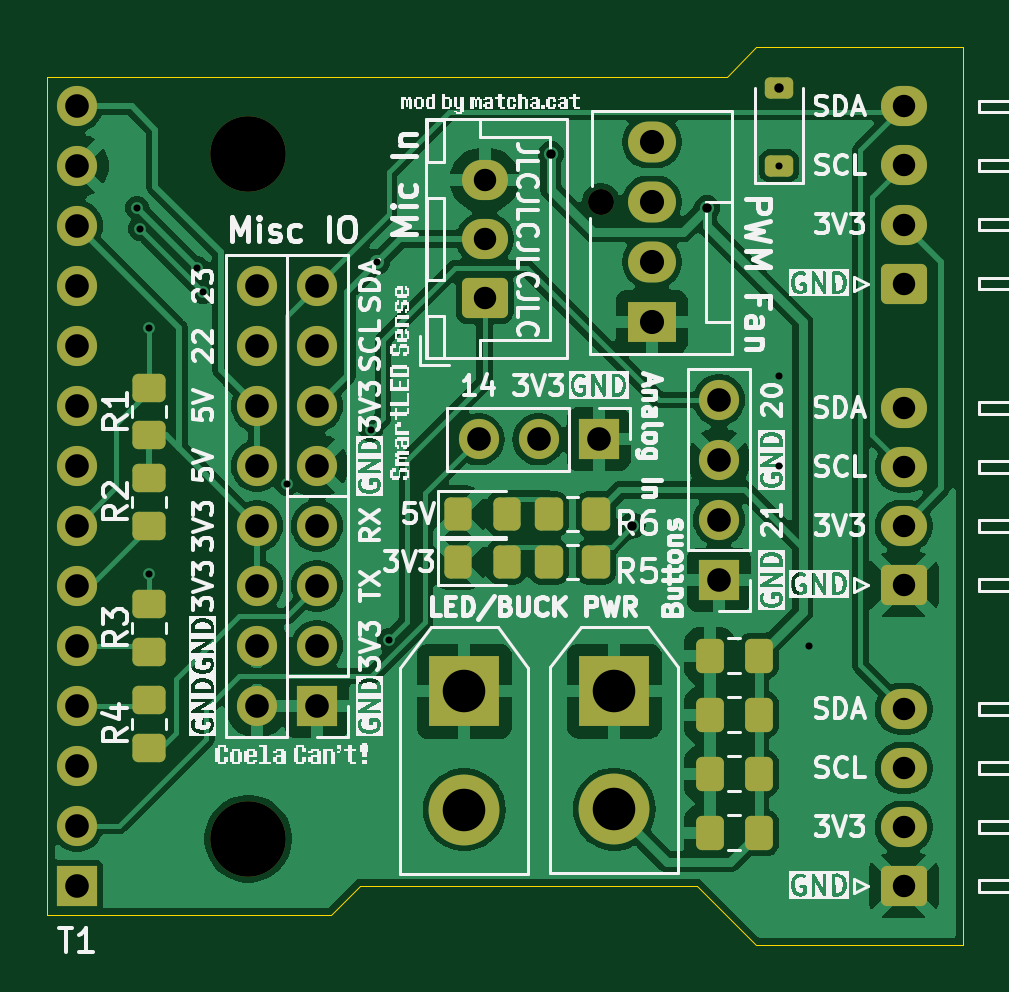
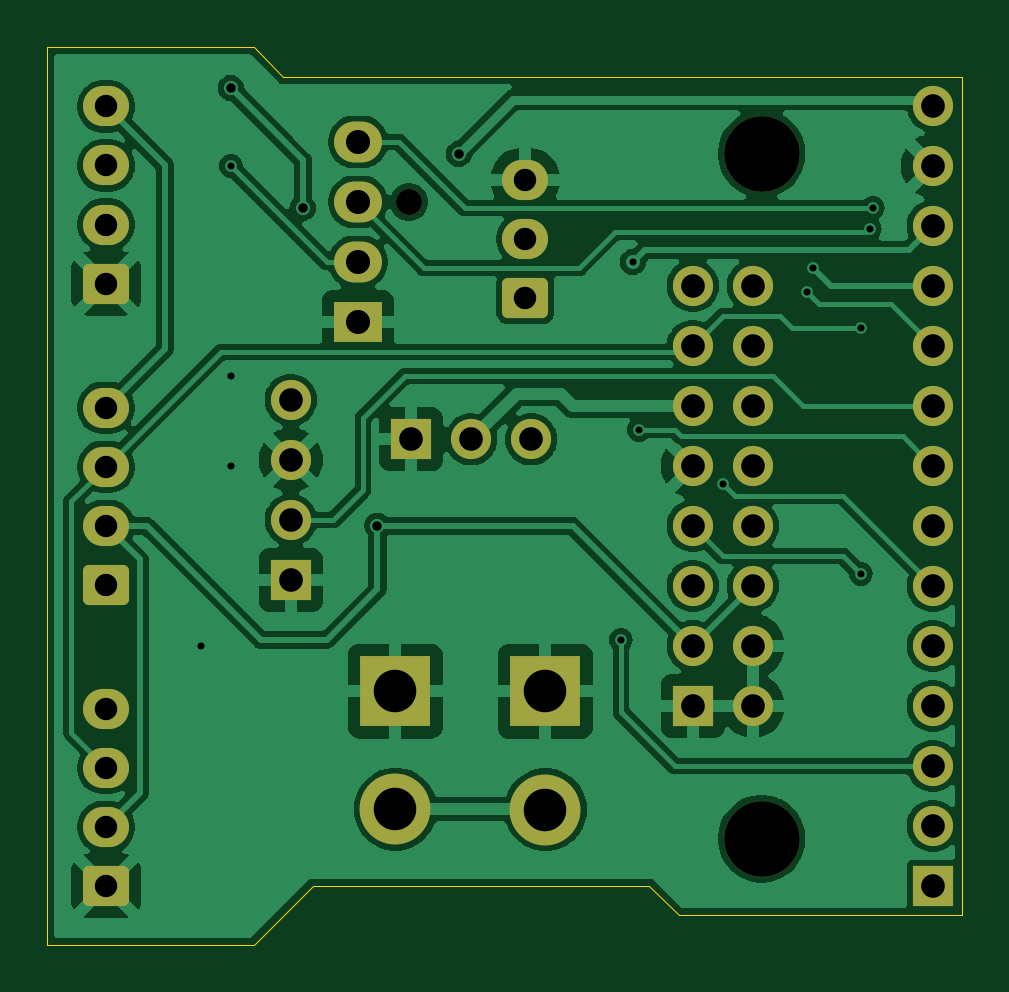
Circuit board: 11 layer files. Board 38.8 x 38.0 mm.
- bottom_copper: SmartLED_Shield_Breakout-B_Cu.gbr (98328 bytes)
- bottom_mask: SmartLED_Shield_Breakout-B_Mask.gbr (3329 bytes)
- paste: SmartLED_Shield_Breakout-B_Paste.gbr (466 bytes)
- bottom_silk: SmartLED_Shield_Breakout-B_Silkscreen.gbr (467 bytes)
- outline: SmartLED_Shield_Breakout-Edge_Cuts.gbr (1058 bytes)
- top_copper: SmartLED_Shield_Breakout-F_Cu.gbr (99953 bytes)
- top_mask: SmartLED_Shield_Breakout-F_Mask.gbr (4918 bytes)
- paste: SmartLED_Shield_Breakout-F_Paste.gbr (2600 bytes)
- top_silk: SmartLED_Shield_Breakout-F_Silkscreen.gbr (173092 bytes)
- drill: SmartLED_Shield_Breakout-NPTH.drl (443 bytes)
- drill: SmartLED_Shield_Breakout-PTH.drl (1857 bytes)

=== bottom_copper: SmartLED_Shield_Breakout-B_Cu.gbr (98328 bytes, source omitted) ===
=== bottom_mask: SmartLED_Shield_Breakout-B_Mask.gbr ===
%TF.GenerationSoftware,KiCad,Pcbnew,8.0.1*%
%TF.CreationDate,2024-09-10T00:04:25-04:00*%
%TF.ProjectId,SmartLED_Shield_Breakout,536d6172-744c-4454-945f-536869656c64,1.1*%
%TF.SameCoordinates,Original*%
%TF.FileFunction,Soldermask,Bot*%
%TF.FilePolarity,Negative*%
%FSLAX46Y46*%
G04 Gerber Fmt 4.6, Leading zero omitted, Abs format (unit mm)*
G04 Created by KiCad (PCBNEW 8.0.1) date 2024-09-10 00:04:25*
%MOMM*%
%LPD*%
G01*
G04 APERTURE LIST*
G04 Aperture macros list*
%AMRoundRect*
0 Rectangle with rounded corners*
0 $1 Rounding radius*
0 $2 $3 $4 $5 $6 $7 $8 $9 X,Y pos of 4 corners*
0 Add a 4 corners polygon primitive as box body*
4,1,4,$2,$3,$4,$5,$6,$7,$8,$9,$2,$3,0*
0 Add four circle primitives for the rounded corners*
1,1,$1+$1,$2,$3*
1,1,$1+$1,$4,$5*
1,1,$1+$1,$6,$7*
1,1,$1+$1,$8,$9*
0 Add four rect primitives between the rounded corners*
20,1,$1+$1,$2,$3,$4,$5,0*
20,1,$1+$1,$4,$5,$6,$7,0*
20,1,$1+$1,$6,$7,$8,$9,0*
20,1,$1+$1,$8,$9,$2,$3,0*%
G04 Aperture macros list end*
%ADD10O,2.030000X1.730000*%
%ADD11R,2.030000X1.730000*%
%ADD12C,1.100000*%
%ADD13R,1.700000X1.700000*%
%ADD14O,1.700000X1.700000*%
%ADD15O,1.950000X1.700000*%
%ADD16RoundRect,0.250000X0.725000X-0.600000X0.725000X0.600000X-0.725000X0.600000X-0.725000X-0.600000X0*%
%ADD17C,3.200000*%
%ADD18R,3.000000X3.000000*%
%ADD19C,3.000000*%
G04 APERTURE END LIST*
D10*
%TO.C,J1*%
X149338000Y-93504000D03*
X149338000Y-96044000D03*
X149338000Y-98584000D03*
D11*
X149338000Y-101124000D03*
D12*
X147178000Y-96044000D03*
%TD*%
D13*
%TO.C,J4*%
X147083000Y-106096000D03*
D14*
X144543000Y-106096000D03*
X142003000Y-106096000D03*
%TD*%
D15*
%TO.C,J2*%
X142255000Y-95108000D03*
X142255000Y-97608000D03*
D16*
X142255000Y-100108000D03*
%TD*%
D13*
%TO.C,P1*%
X135160000Y-117380000D03*
D14*
X132620000Y-117380000D03*
X135160000Y-114840000D03*
X132620000Y-114840000D03*
X135160000Y-112300000D03*
X132620000Y-112300000D03*
X135160000Y-109760000D03*
X132620000Y-109760000D03*
X135160000Y-107220000D03*
X132620000Y-107220000D03*
X135160000Y-104680000D03*
X132620000Y-104680000D03*
X135160000Y-102140000D03*
X132620000Y-102140000D03*
X135160000Y-99600000D03*
X132620000Y-99600000D03*
%TD*%
D16*
%TO.C,I2C1*%
X160000000Y-99500000D03*
D15*
X160000000Y-97000000D03*
X160000000Y-94500000D03*
X160000000Y-92000000D03*
%TD*%
D16*
%TO.C,I2C3*%
X160000000Y-125000000D03*
D15*
X160000000Y-122500000D03*
X160000000Y-120000000D03*
X160000000Y-117500000D03*
%TD*%
D13*
%TO.C,T1*%
X125000000Y-125000000D03*
D14*
X125000000Y-122460000D03*
X125000000Y-119920000D03*
X125000000Y-117380000D03*
X125000000Y-114840000D03*
X125000000Y-112300000D03*
X125000000Y-109760000D03*
X125000000Y-107220000D03*
X125000000Y-104680000D03*
X125000000Y-102140000D03*
X125000000Y-99600000D03*
X125000000Y-97060000D03*
X125000000Y-94520000D03*
X125000000Y-91980000D03*
%TD*%
D17*
%TO.C,H1*%
X132250000Y-94000000D03*
%TD*%
D18*
%TO.C,LEDPWR1*%
X141398000Y-116766000D03*
D19*
X141398000Y-121766000D03*
%TD*%
D16*
%TO.C,I2C2*%
X160000000Y-112250000D03*
D15*
X160000000Y-109750000D03*
X160000000Y-107250000D03*
X160000000Y-104750000D03*
%TD*%
D14*
%TO.C,B1*%
X152178000Y-104426000D03*
X152178000Y-106966000D03*
X152178000Y-109506000D03*
D13*
X152178000Y-112046000D03*
%TD*%
D17*
%TO.C,H2*%
X132250000Y-123000000D03*
%TD*%
D18*
%TO.C,BCKPWR1*%
X147750000Y-116750000D03*
D19*
X147750000Y-121750000D03*
%TD*%
M02*

=== paste: SmartLED_Shield_Breakout-B_Paste.gbr ===
%TF.GenerationSoftware,KiCad,Pcbnew,8.0.1*%
%TF.CreationDate,2024-09-10T00:04:25-04:00*%
%TF.ProjectId,SmartLED_Shield_Breakout,536d6172-744c-4454-945f-536869656c64,1.1*%
%TF.SameCoordinates,Original*%
%TF.FileFunction,Paste,Bot*%
%TF.FilePolarity,Positive*%
%FSLAX46Y46*%
G04 Gerber Fmt 4.6, Leading zero omitted, Abs format (unit mm)*
G04 Created by KiCad (PCBNEW 8.0.1) date 2024-09-10 00:04:25*
%MOMM*%
%LPD*%
G01*
G04 APERTURE LIST*
G04 APERTURE END LIST*
M02*

=== bottom_silk: SmartLED_Shield_Breakout-B_Silkscreen.gbr ===
%TF.GenerationSoftware,KiCad,Pcbnew,8.0.1*%
%TF.CreationDate,2024-09-10T00:04:25-04:00*%
%TF.ProjectId,SmartLED_Shield_Breakout,536d6172-744c-4454-945f-536869656c64,1.1*%
%TF.SameCoordinates,Original*%
%TF.FileFunction,Legend,Bot*%
%TF.FilePolarity,Positive*%
%FSLAX46Y46*%
G04 Gerber Fmt 4.6, Leading zero omitted, Abs format (unit mm)*
G04 Created by KiCad (PCBNEW 8.0.1) date 2024-09-10 00:04:25*
%MOMM*%
%LPD*%
G01*
G04 APERTURE LIST*
G04 APERTURE END LIST*
M02*

=== outline: SmartLED_Shield_Breakout-Edge_Cuts.gbr ===
%TF.GenerationSoftware,KiCad,Pcbnew,8.0.1*%
%TF.CreationDate,2024-09-10T00:04:25-04:00*%
%TF.ProjectId,SmartLED_Shield_Breakout,536d6172-744c-4454-945f-536869656c64,1.1*%
%TF.SameCoordinates,Original*%
%TF.FileFunction,Profile,NP*%
%FSLAX46Y46*%
G04 Gerber Fmt 4.6, Leading zero omitted, Abs format (unit mm)*
G04 Created by KiCad (PCBNEW 8.0.1) date 2024-09-10 00:04:25*
%MOMM*%
%LPD*%
G01*
G04 APERTURE LIST*
%TA.AperFunction,Profile*%
%ADD10C,0.025400*%
%TD*%
G04 APERTURE END LIST*
D10*
X152500000Y-90750005D02*
X135750000Y-90750000D01*
X153750000Y-127500000D02*
X162499990Y-127500000D01*
X135750000Y-126250000D02*
X137000000Y-125000000D01*
X123750000Y-90750000D02*
X123750000Y-126250000D01*
X151250000Y-125000000D02*
X153750000Y-127500000D01*
X135750000Y-90750000D02*
X123750000Y-90750000D01*
X137000000Y-125000000D02*
X151250000Y-125000000D01*
X162499990Y-127500000D02*
X162500000Y-89500010D01*
X162500000Y-89500010D02*
X153750000Y-89500010D01*
X123750000Y-126250000D02*
X135750000Y-126250000D01*
X153750000Y-89500010D02*
X152500000Y-90750005D01*
M02*

=== top_copper: SmartLED_Shield_Breakout-F_Cu.gbr (99953 bytes, source omitted) ===
=== top_mask: SmartLED_Shield_Breakout-F_Mask.gbr ===
%TF.GenerationSoftware,KiCad,Pcbnew,8.0.1*%
%TF.CreationDate,2024-09-10T00:04:25-04:00*%
%TF.ProjectId,SmartLED_Shield_Breakout,536d6172-744c-4454-945f-536869656c64,1.1*%
%TF.SameCoordinates,Original*%
%TF.FileFunction,Soldermask,Top*%
%TF.FilePolarity,Negative*%
%FSLAX46Y46*%
G04 Gerber Fmt 4.6, Leading zero omitted, Abs format (unit mm)*
G04 Created by KiCad (PCBNEW 8.0.1) date 2024-09-10 00:04:25*
%MOMM*%
%LPD*%
G01*
G04 APERTURE LIST*
G04 Aperture macros list*
%AMRoundRect*
0 Rectangle with rounded corners*
0 $1 Rounding radius*
0 $2 $3 $4 $5 $6 $7 $8 $9 X,Y pos of 4 corners*
0 Add a 4 corners polygon primitive as box body*
4,1,4,$2,$3,$4,$5,$6,$7,$8,$9,$2,$3,0*
0 Add four circle primitives for the rounded corners*
1,1,$1+$1,$2,$3*
1,1,$1+$1,$4,$5*
1,1,$1+$1,$6,$7*
1,1,$1+$1,$8,$9*
0 Add four rect primitives between the rounded corners*
20,1,$1+$1,$2,$3,$4,$5,0*
20,1,$1+$1,$4,$5,$6,$7,0*
20,1,$1+$1,$6,$7,$8,$9,0*
20,1,$1+$1,$8,$9,$2,$3,0*%
G04 Aperture macros list end*
%ADD10RoundRect,0.225000X0.375000X-0.225000X0.375000X0.225000X-0.375000X0.225000X-0.375000X-0.225000X0*%
%ADD11O,2.030000X1.730000*%
%ADD12R,2.030000X1.730000*%
%ADD13C,1.100000*%
%ADD14R,1.700000X1.700000*%
%ADD15O,1.700000X1.700000*%
%ADD16O,1.950000X1.700000*%
%ADD17RoundRect,0.250000X0.725000X-0.600000X0.725000X0.600000X-0.725000X0.600000X-0.725000X-0.600000X0*%
%ADD18RoundRect,0.250000X0.350000X0.450000X-0.350000X0.450000X-0.350000X-0.450000X0.350000X-0.450000X0*%
%ADD19RoundRect,0.250000X-0.325000X-0.450000X0.325000X-0.450000X0.325000X0.450000X-0.325000X0.450000X0*%
%ADD20RoundRect,0.250000X0.450000X-0.350000X0.450000X0.350000X-0.450000X0.350000X-0.450000X-0.350000X0*%
%ADD21C,3.200000*%
%ADD22RoundRect,0.250000X0.337500X0.475000X-0.337500X0.475000X-0.337500X-0.475000X0.337500X-0.475000X0*%
%ADD23RoundRect,0.250000X-0.450000X0.350000X-0.450000X-0.350000X0.450000X-0.350000X0.450000X0.350000X0*%
%ADD24R,3.000000X3.000000*%
%ADD25C,3.000000*%
G04 APERTURE END LIST*
D10*
%TO.C,D1*%
X154718000Y-94520000D03*
X154718000Y-91220000D03*
%TD*%
D11*
%TO.C,J1*%
X149338000Y-93504000D03*
X149338000Y-96044000D03*
X149338000Y-98584000D03*
D12*
X149338000Y-101124000D03*
D13*
X147178000Y-96044000D03*
%TD*%
D14*
%TO.C,J4*%
X147083000Y-106096000D03*
D15*
X144543000Y-106096000D03*
X142003000Y-106096000D03*
%TD*%
D16*
%TO.C,J2*%
X142255000Y-95108000D03*
X142255000Y-97608000D03*
D17*
X142255000Y-100108000D03*
%TD*%
D14*
%TO.C,P1*%
X135160000Y-117380000D03*
D15*
X132620000Y-117380000D03*
X135160000Y-114840000D03*
X132620000Y-114840000D03*
X135160000Y-112300000D03*
X132620000Y-112300000D03*
X135160000Y-109760000D03*
X132620000Y-109760000D03*
X135160000Y-107220000D03*
X132620000Y-107220000D03*
X135160000Y-104680000D03*
X132620000Y-104680000D03*
X135160000Y-102140000D03*
X132620000Y-102140000D03*
X135160000Y-99600000D03*
X132620000Y-99600000D03*
%TD*%
D17*
%TO.C,I2C1*%
X160000000Y-99500000D03*
D16*
X160000000Y-97000000D03*
X160000000Y-94500000D03*
X160000000Y-92000000D03*
%TD*%
D17*
%TO.C,I2C3*%
X160000000Y-125000000D03*
D16*
X160000000Y-122500000D03*
X160000000Y-120000000D03*
X160000000Y-117500000D03*
%TD*%
D18*
%TO.C,R6*%
X146970000Y-109252000D03*
X144970000Y-109252000D03*
%TD*%
D19*
%TO.C,LED1*%
X141135000Y-111284000D03*
X143185000Y-111284000D03*
%TD*%
D20*
%TO.C,R3*%
X128048000Y-115078000D03*
X128048000Y-113078000D03*
%TD*%
D14*
%TO.C,T1*%
X125000000Y-125000000D03*
D15*
X125000000Y-122460000D03*
X125000000Y-119920000D03*
X125000000Y-117380000D03*
X125000000Y-114840000D03*
X125000000Y-112300000D03*
X125000000Y-109760000D03*
X125000000Y-107220000D03*
X125000000Y-104680000D03*
X125000000Y-102140000D03*
X125000000Y-99600000D03*
X125000000Y-97060000D03*
X125000000Y-94520000D03*
X125000000Y-91980000D03*
%TD*%
D21*
%TO.C,H1*%
X132250000Y-94000000D03*
%TD*%
D18*
%TO.C,R5*%
X146970000Y-111284000D03*
X144970000Y-111284000D03*
%TD*%
D22*
%TO.C,C4*%
X153865500Y-115250000D03*
X151790500Y-115250000D03*
%TD*%
%TO.C,C3*%
X153865500Y-117750000D03*
X151790500Y-117750000D03*
%TD*%
D23*
%TO.C,R4*%
X128048000Y-117142000D03*
X128048000Y-119142000D03*
%TD*%
D24*
%TO.C,LEDPWR1*%
X141398000Y-116766000D03*
D25*
X141398000Y-121766000D03*
%TD*%
D17*
%TO.C,I2C2*%
X160000000Y-112250000D03*
D16*
X160000000Y-109750000D03*
X160000000Y-107250000D03*
X160000000Y-104750000D03*
%TD*%
D22*
%TO.C,C2*%
X153865500Y-120250000D03*
X151790500Y-120250000D03*
%TD*%
D19*
%TO.C,LED2*%
X141135000Y-109252000D03*
X143185000Y-109252000D03*
%TD*%
D20*
%TO.C,R2*%
X128048000Y-109744000D03*
X128048000Y-107744000D03*
%TD*%
D23*
%TO.C,R1*%
X128048000Y-103900000D03*
X128048000Y-105900000D03*
%TD*%
D22*
%TO.C,C1*%
X153865500Y-122750000D03*
X151790500Y-122750000D03*
%TD*%
D15*
%TO.C,B1*%
X152178000Y-104426000D03*
X152178000Y-106966000D03*
X152178000Y-109506000D03*
D14*
X152178000Y-112046000D03*
%TD*%
D21*
%TO.C,H2*%
X132250000Y-123000000D03*
%TD*%
D24*
%TO.C,BCKPWR1*%
X147750000Y-116750000D03*
D25*
X147750000Y-121750000D03*
%TD*%
M02*

=== paste: SmartLED_Shield_Breakout-F_Paste.gbr (2600 bytes, source withheld) ===
=== top_silk: SmartLED_Shield_Breakout-F_Silkscreen.gbr (173092 bytes, source omitted) ===
=== drill: SmartLED_Shield_Breakout-NPTH.drl ===
M48
; DRILL file {KiCad 8.0.1} date 2024-09-10T00:04:28-0400
; FORMAT={-:-/ absolute / inch / decimal}
; #@! TF.CreationDate,2024-09-10T00:04:28-04:00
; #@! TF.GenerationSoftware,Kicad,Pcbnew,8.0.1
; #@! TF.FileFunction,NonPlated,1,2,NPTH
FMAT,2
INCH
; #@! TA.AperFunction,NonPlated,NPTH,ComponentDrill
T1C0.0433
; #@! TA.AperFunction,NonPlated,NPTH,ComponentDrill
T2C0.1260
%
G90
G05
T1
X5.7944Y-3.7813
T2
X5.2067Y-3.7008
X5.2067Y-4.8425
M30

=== drill: SmartLED_Shield_Breakout-PTH.drl ===
M48
; DRILL file {KiCad 8.0.1} date 2024-09-10T00:04:28-0400
; FORMAT={-:-/ absolute / inch / decimal}
; #@! TF.CreationDate,2024-09-10T00:04:28-04:00
; #@! TF.GenerationSoftware,Kicad,Pcbnew,8.0.1
; #@! TF.FileFunction,Plated,1,2,PTH
FMAT,2
INCH
; #@! TA.AperFunction,Plated,PTH,ViaDrill
T1C0.0118
; #@! TA.AperFunction,Plated,PTH,ViaDrill
T2C0.0157
; #@! TA.AperFunction,Plated,PTH,ComponentDrill
T3C0.0374
; #@! TA.AperFunction,Plated,PTH,ComponentDrill
T4C0.0394
; #@! TA.AperFunction,Plated,PTH,ComponentDrill
T5C0.0402
; #@! TA.AperFunction,Plated,PTH,ComponentDrill
T6C0.0709
%
G90
G05
T1
X5.0213Y-3.7913
X5.0263Y-3.8263
X5.0413Y-3.9913
X5.0413Y-4.4013
X5.1213Y-3.8913
X5.1313Y-3.9313
X5.2713Y-4.2513
X5.4113Y-4.1613
X5.4213Y-3.8813
X5.4413Y-4.5113
X6.0913Y-3.7213
X6.0913Y-4.0713
X6.0913Y-4.2213
X6.1413Y-4.5213
T2
X5.7113Y-3.7013
X5.8469Y-4.3209
X5.9713Y-3.7913
X6.0913Y-3.5913
T3
X5.6006Y-3.7444
X5.6006Y-3.8428
X5.6006Y-3.9413
X6.2992Y-3.622
X6.2992Y-3.7205
X6.2992Y-3.8189
X6.2992Y-3.9173
X6.2992Y-4.124
X6.2992Y-4.2224
X6.2992Y-4.3209
X6.2992Y-4.4193
X6.2992Y-4.626
X6.2992Y-4.7244
X6.2992Y-4.8228
X6.2992Y-4.9213
T4
X4.9213Y-3.6213
X4.9213Y-3.7213
X4.9213Y-3.8213
X4.9213Y-3.9213
X4.9213Y-4.0213
X4.9213Y-4.1213
X4.9213Y-4.2213
X4.9213Y-4.3213
X4.9213Y-4.4213
X4.9213Y-4.5213
X4.9213Y-4.6213
X4.9213Y-4.7213
X4.9213Y-4.8213
X4.9213Y-4.9213
X5.2213Y-3.9213
X5.2213Y-4.0213
X5.2213Y-4.1213
X5.2213Y-4.2213
X5.2213Y-4.3213
X5.2213Y-4.4213
X5.2213Y-4.5213
X5.2213Y-4.6213
X5.3213Y-3.9213
X5.3213Y-4.0213
X5.3213Y-4.1213
X5.3213Y-4.2213
X5.3213Y-4.3213
X5.3213Y-4.4213
X5.3213Y-4.5213
X5.3213Y-4.6213
X5.5907Y-4.177
X5.6907Y-4.177
X5.7907Y-4.177
X5.9913Y-4.1113
X5.9913Y-4.2113
X5.9913Y-4.3113
X5.9913Y-4.4113
T5
X5.8794Y-3.6813
X5.8794Y-3.7813
X5.8794Y-3.8813
X5.8794Y-3.9813
T6
X5.5669Y-4.5971
X5.5669Y-4.7939
X5.8169Y-4.5965
X5.8169Y-4.7933
M30
